Photos from the image-classification dataset "dataset" in the GitHub repository chanheehi/Pig-Posture-Classification-Using-Deep-Learning. Its 4 classes are: lying on belly, lying on side, sitting, standing.

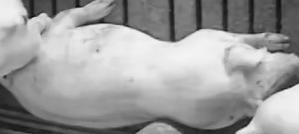
Label: lying on belly

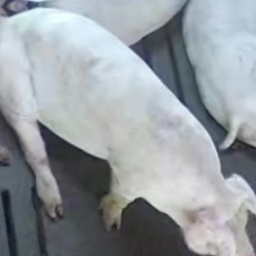
Label: sitting

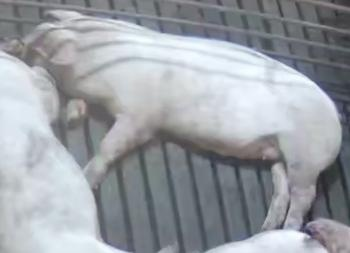
Label: lying on side

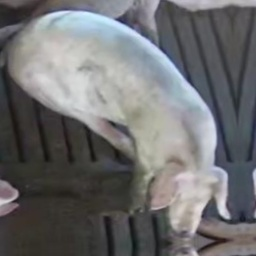
Label: sitting

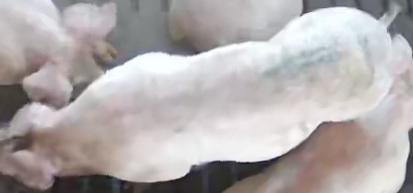
Label: standing

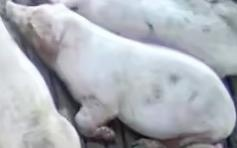
Label: lying on belly
